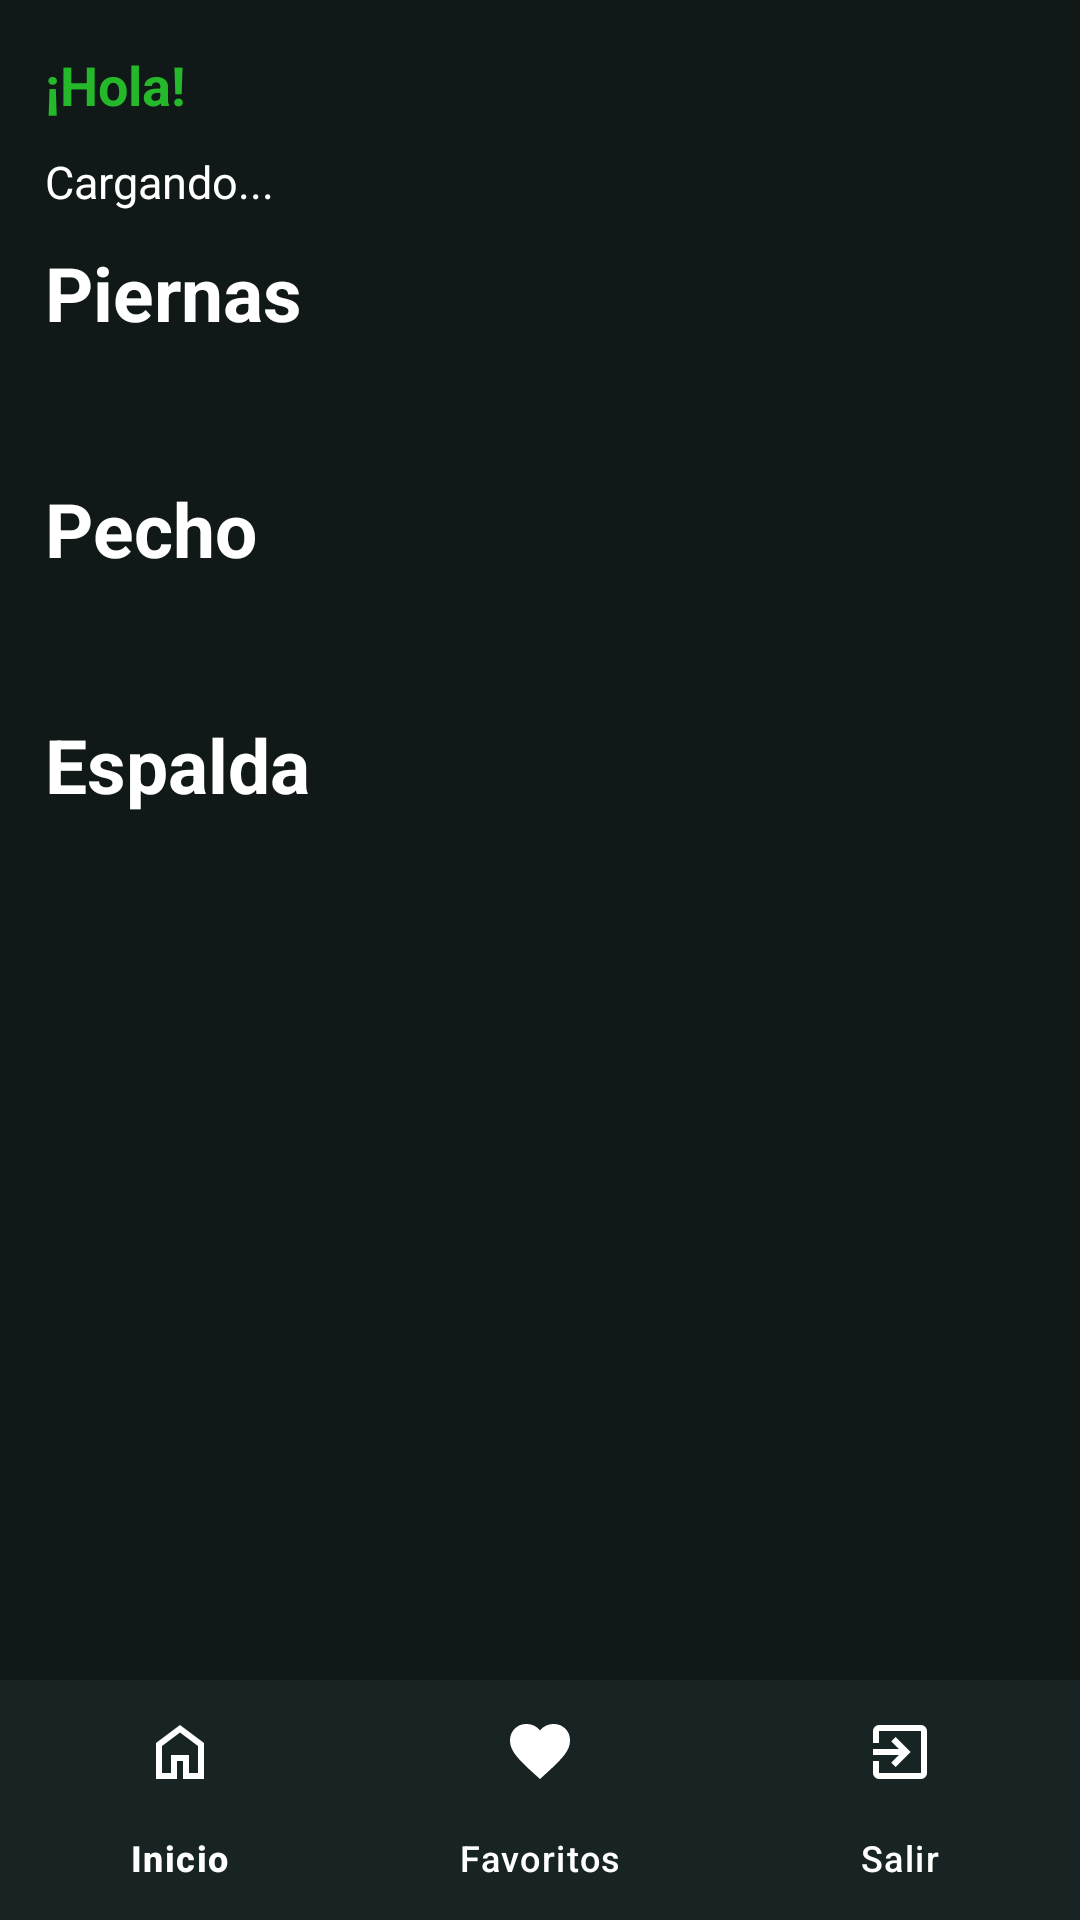

Reconstruct the res/layout file that produces this screen, plus the resources it refers to.
<!-- AndroidManifest.xml: application theme Theme.Olympia_ -->
<!-- res/layout/activity_home.xml -->
<?xml version="1.0" encoding="utf-8"?>
<androidx.constraintlayout.widget.ConstraintLayout
    xmlns:android="http://schemas.android.com/apk/res/android"
    xmlns:app="http://schemas.android.com/apk/res-auto"
    xmlns:tools="http://schemas.android.com/tools"
    android:id="@+id/main"
    android:layout_width="match_parent"
    android:layout_height="match_parent"
    android:background="#101818"
    tools:context=".HomeActivity">

    
    <ScrollView
        android:id="@+id/scrollHome"
        android:layout_width="0dp"
        android:layout_height="0dp"
        android:paddingVertical="16dp"
        android:clipToPadding="false"
        app:layout_constraintTop_toTopOf="parent"
        app:layout_constraintBottom_toTopOf="@id/bottomNavigation"
        app:layout_constraintStart_toStartOf="parent"
        app:layout_constraintEnd_toEndOf="parent">

        <LinearLayout
            android:layout_width="match_parent"
            android:layout_height="wrap_content"
            android:orientation="vertical">

            
            <LinearLayout
                android:layout_width="match_parent"
                android:layout_height="wrap_content"
                android:orientation="horizontal"
                android:gravity="center_vertical"
                android:paddingHorizontal="15dp"
                android:paddingBottom="10dp">

                <TextView
                    android:id="@+id/tvUsuario"
                    android:layout_width="match_parent"
                    android:layout_height="wrap_content"
                    android:text="¡Hola!"
                    android:textColor="#25B82B"
                    android:textSize="18sp"
                    android:textStyle="bold" />

            </LinearLayout>

            
            <TextView
                android:id="@+id/tvResultado"
                android:layout_width="wrap_content"
                android:layout_height="wrap_content"
                android:layout_marginHorizontal="15dp"
                android:text="Cargando..."
                android:textColor="@color/white"
                android:textSize="15sp" />

            
            <TextView
                android:id="@+id/tvTituloPiernas"
                android:layout_width="match_parent"
                android:layout_height="wrap_content"
                android:layout_marginHorizontal="15dp"
                android:layout_marginTop="10dp"
                android:text="Piernas"
                android:textColor="@color/white"
                android:textSize="25sp"
                android:textStyle="bold" />

            <HorizontalScrollView
                android:layout_width="match_parent"
                android:layout_height="wrap_content"
                android:layout_marginTop="15dp"
                android:clipToPadding="false"
                android:paddingStart="15dp"
                android:paddingEnd="15dp"
                android:scrollbars="none">

                <LinearLayout
                    android:id="@+id/contenedorPiernas"
                    android:layout_width="wrap_content"
                    android:layout_height="wrap_content"
                    android:orientation="horizontal" />

            </HorizontalScrollView>

            
            <TextView
                android:id="@+id/tvTituloPecho"
                android:layout_width="match_parent"
                android:layout_height="wrap_content"
                android:layout_marginHorizontal="15dp"
                android:layout_marginTop="30dp"
                android:text="Pecho"
                android:textColor="@color/white"
                android:textSize="25sp"
                android:textStyle="bold" />

            <HorizontalScrollView
                android:layout_width="match_parent"
                android:layout_height="wrap_content"
                android:layout_marginTop="15dp"
                android:clipToPadding="false"
                android:paddingStart="15dp"
                android:paddingEnd="15dp"
                android:scrollbars="none">

                <LinearLayout
                    android:id="@+id/contenedorPecho"
                    android:layout_width="wrap_content"
                    android:layout_height="wrap_content"
                    android:orientation="horizontal" />

            </HorizontalScrollView>

            
            <TextView
                android:id="@+id/tvTituloEspalda"
                android:layout_width="match_parent"
                android:layout_height="wrap_content"
                android:layout_marginHorizontal="15dp"
                android:layout_marginTop="30dp"
                android:text="Espalda"
                android:textColor="@color/white"
                android:textSize="25sp"
                android:textStyle="bold" />

            <HorizontalScrollView
                android:layout_width="match_parent"
                android:layout_height="wrap_content"
                android:layout_marginTop="15dp"
                android:clipToPadding="false"
                android:paddingStart="15dp"
                android:paddingEnd="15dp"
                android:scrollbars="none">

                <LinearLayout
                    android:id="@+id/contenedorEspalda"
                    android:layout_width="wrap_content"
                    android:layout_height="wrap_content"
                    android:orientation="horizontal" />

            </HorizontalScrollView>

        </LinearLayout>

    </ScrollView>

    
    <com.google.android.material.bottomnavigation.BottomNavigationView
        android:id="@+id/bottomNavigation"
        android:layout_width="0dp"
        android:layout_height="wrap_content"
        android:background="#182323"
        app:itemIconTint="@color/white"
        app:itemTextColor="@color/white"
        app:labelVisibilityMode="labeled"
        app:menu="@menu/menu_bottom"
        app:layout_constraintBottom_toBottomOf="parent"
        app:layout_constraintStart_toStartOf="parent"
        app:layout_constraintEnd_toEndOf="parent" />

</androidx.constraintlayout.widget.ConstraintLayout>
<!-- resources referenced by this layout -->
<resources>
  <style name="Theme.Olympia_" parent="Base.Theme.Olympia_" />
  <style name="Base.Theme.Olympia_" parent="Theme.Material3.DayNight.NoActionBar">
          
          
      </style>
  <!-- not gathered from this repository: default colours our renderer supplied (Android Studio template values) -->
  <color name="white">#FFFFFFFF</color>
</resources>
